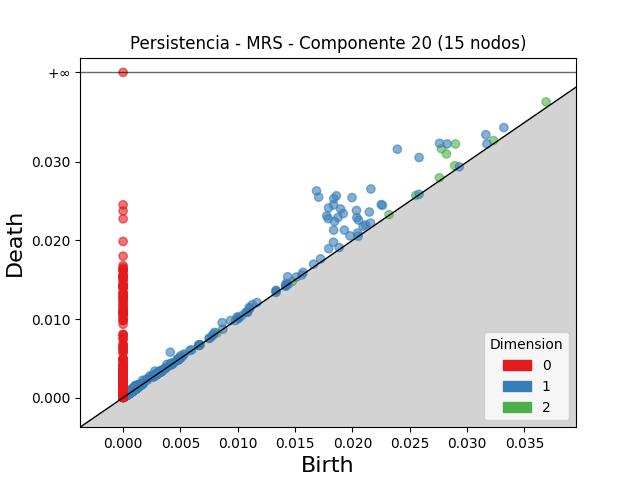

The file beside this chart, header and first rows:
dimension, birth, death
2, 0.02777, 0.03167
2, 0.02899, 0.03227
2, 0.0282, 0.031
2, 0.0369, 0.03762
2, 0.02891, 0.02951
2, 0.03231, 0.03272
2, 0.02758, 0.02798
2, 0.02552, 0.02572
2, 0.001521, 0.001682
2, 0.001727, 0.001885
2, 0.0009718, 0.001111
2, 0.001535, 0.001667
2, 0.001383, 0.001507
2, 0.003123, 0.003234
2, 0.001542, 0.001646
2, 0.02319, 0.02329
2, 0.001072, 0.001158
2, 0.004312, 0.004396
2, 0.00127, 0.001345
2, 0.001383, 0.001454
2, 0.0006949, 0.0007664
2, 0.003441, 0.003511
2, 0.001568, 0.001635
2, 0.004933, 0.004997
2, 0.004231, 0.004294
2, 0.003407, 0.003458
2, 0.0017, 0.00175
2, 0.0005354, 0.0005841
2, 0.004882, 0.004929
2, 0.001317, 0.001364
2, 0.008177, 0.008223
2, 0.0007659, 0.0008093
2, 0.004227, 0.004268
2, 0.0007087, 0.0007479
2, 0.002695, 0.002734
2, 0.01422, 0.01426
2, 0.001184, 0.001218
2, 0.001091, 0.001125
2, 0.002927, 0.00296
2, 0.0006851, 0.0007166
2, 0.0005613, 0.0005918
2, 0.0007428, 0.0007733
2, 0.004899, 0.004928
2, 0.0005978, 0.0006267
2, 0.0006774, 0.0007056
2, 0.0005443, 0.0005716
2, 0.0005047, 0.0005316
2, 0.0005414, 0.0005681
2, 0.002903, 0.002929
2, 0.0006255, 0.0006516
2, 0.0008944, 0.0009202
2, 0.003382, 0.003406
2, 0.001118, 0.001141
2, 0.004243, 0.004267
2, 0.001146, 0.001168
2, 0.0006209, 0.0006428
2, 0.00116, 0.001182
2, 0.003281, 0.003302
2, 0.001025, 0.001046
2, 0.004239, 0.004259
... 5,274 more rows
